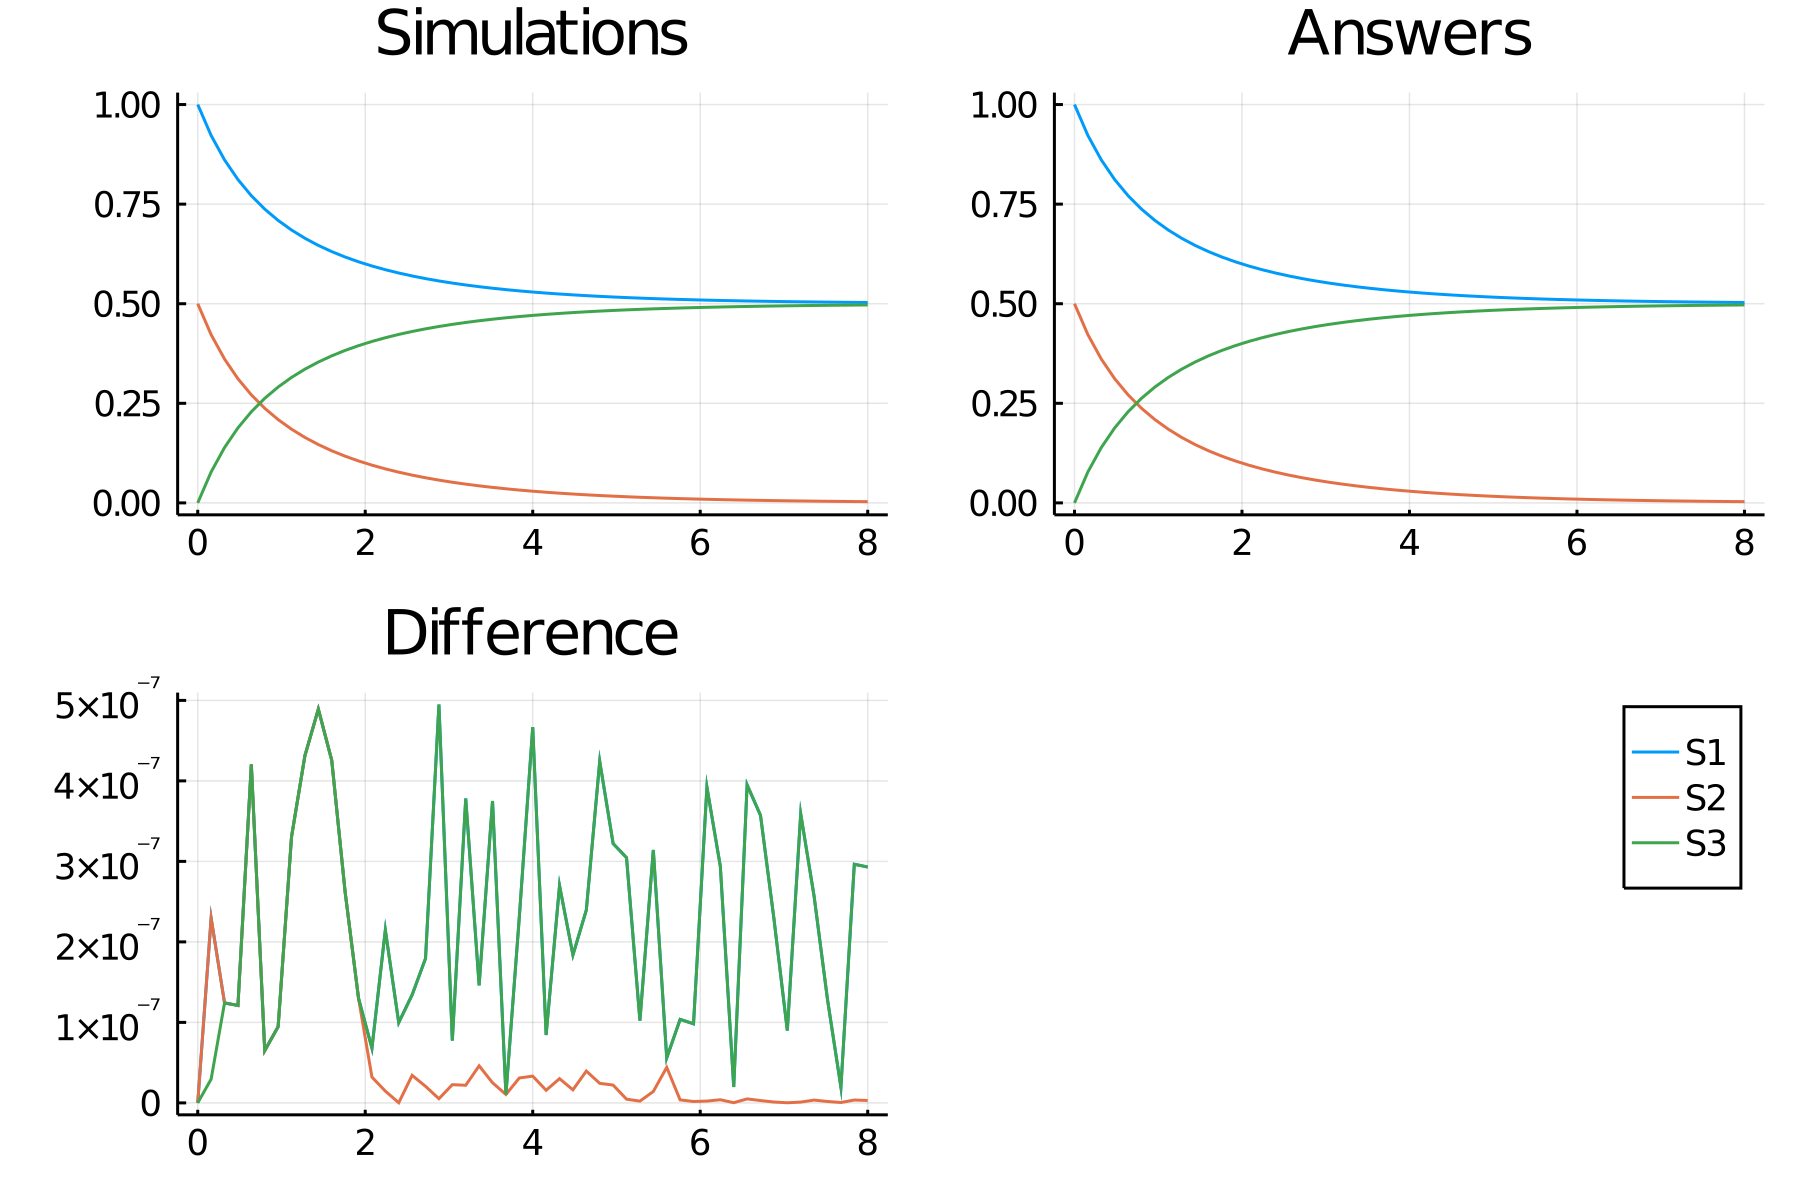

Source data for this figure (header and first rows):
time, S1_, S2_, S3_
0.0, 1.0, 0.5, 0.0
0.16, 0.9223, 0.4223, 0.07769
0.32, 0.861, 0.361, 0.139
0.48, 0.8117, 0.3117, 0.1883
0.64, 0.7712, 0.2712, 0.2288
0.8, 0.7375, 0.2375, 0.2625
0.96, 0.7091, 0.2091, 0.2909
1.12, 0.685, 0.185, 0.315
1.28, 0.6643, 0.1643, 0.3357
1.44, 0.6464, 0.1464, 0.3536
1.6, 0.6308, 0.1308, 0.3692
1.76, 0.6172, 0.1172, 0.3828
1.92, 0.6053, 0.1053, 0.3947
2.08, 0.5947, 0.09472, 0.4053
2.24, 0.5854, 0.08538, 0.4146
2.4, 0.5771, 0.07708, 0.4229
2.56, 0.5697, 0.06968, 0.4303
2.72, 0.5631, 0.06307, 0.4369
2.88, 0.5572, 0.05715, 0.4428
3.04, 0.5518, 0.05184, 0.4482
3.2, 0.5471, 0.04706, 0.4529
3.36, 0.5428, 0.04276, 0.4572
3.52, 0.5389, 0.03887, 0.4611
3.68, 0.5354, 0.03537, 0.4646
3.84, 0.5322, 0.0322, 0.4678
4.0, 0.5293, 0.02933, 0.4707
4.16, 0.5267, 0.02672, 0.4733
4.32, 0.5244, 0.02436, 0.4756
4.48, 0.5222, 0.02222, 0.4778
4.64, 0.5203, 0.02027, 0.4797
4.8, 0.5185, 0.0185, 0.4815
4.96, 0.5169, 0.01689, 0.4831
5.12, 0.5154, 0.01542, 0.4846
5.28, 0.5141, 0.01409, 0.4859
5.44, 0.5129, 0.01287, 0.4871
5.6, 0.5118, 0.01176, 0.4882
5.76, 0.5107, 0.01075, 0.4893
5.92, 0.5098, 0.009825, 0.4902
6.08, 0.509, 0.008982, 0.491
6.24, 0.5082, 0.008213, 0.4918
6.4, 0.5075, 0.007511, 0.4925
6.56, 0.5069, 0.00687, 0.4931
6.72, 0.5063, 0.006284, 0.4937
6.88, 0.5057, 0.005748, 0.4943
7.04, 0.5053, 0.005259, 0.4947
7.2, 0.5048, 0.004812, 0.4952
7.36, 0.5044, 0.004403, 0.4956
7.52, 0.504, 0.004029, 0.496
7.68, 0.5037, 0.003687, 0.4963
7.84, 0.5034, 0.003374, 0.4966
8.0, 0.5031, 0.003088, 0.4969
